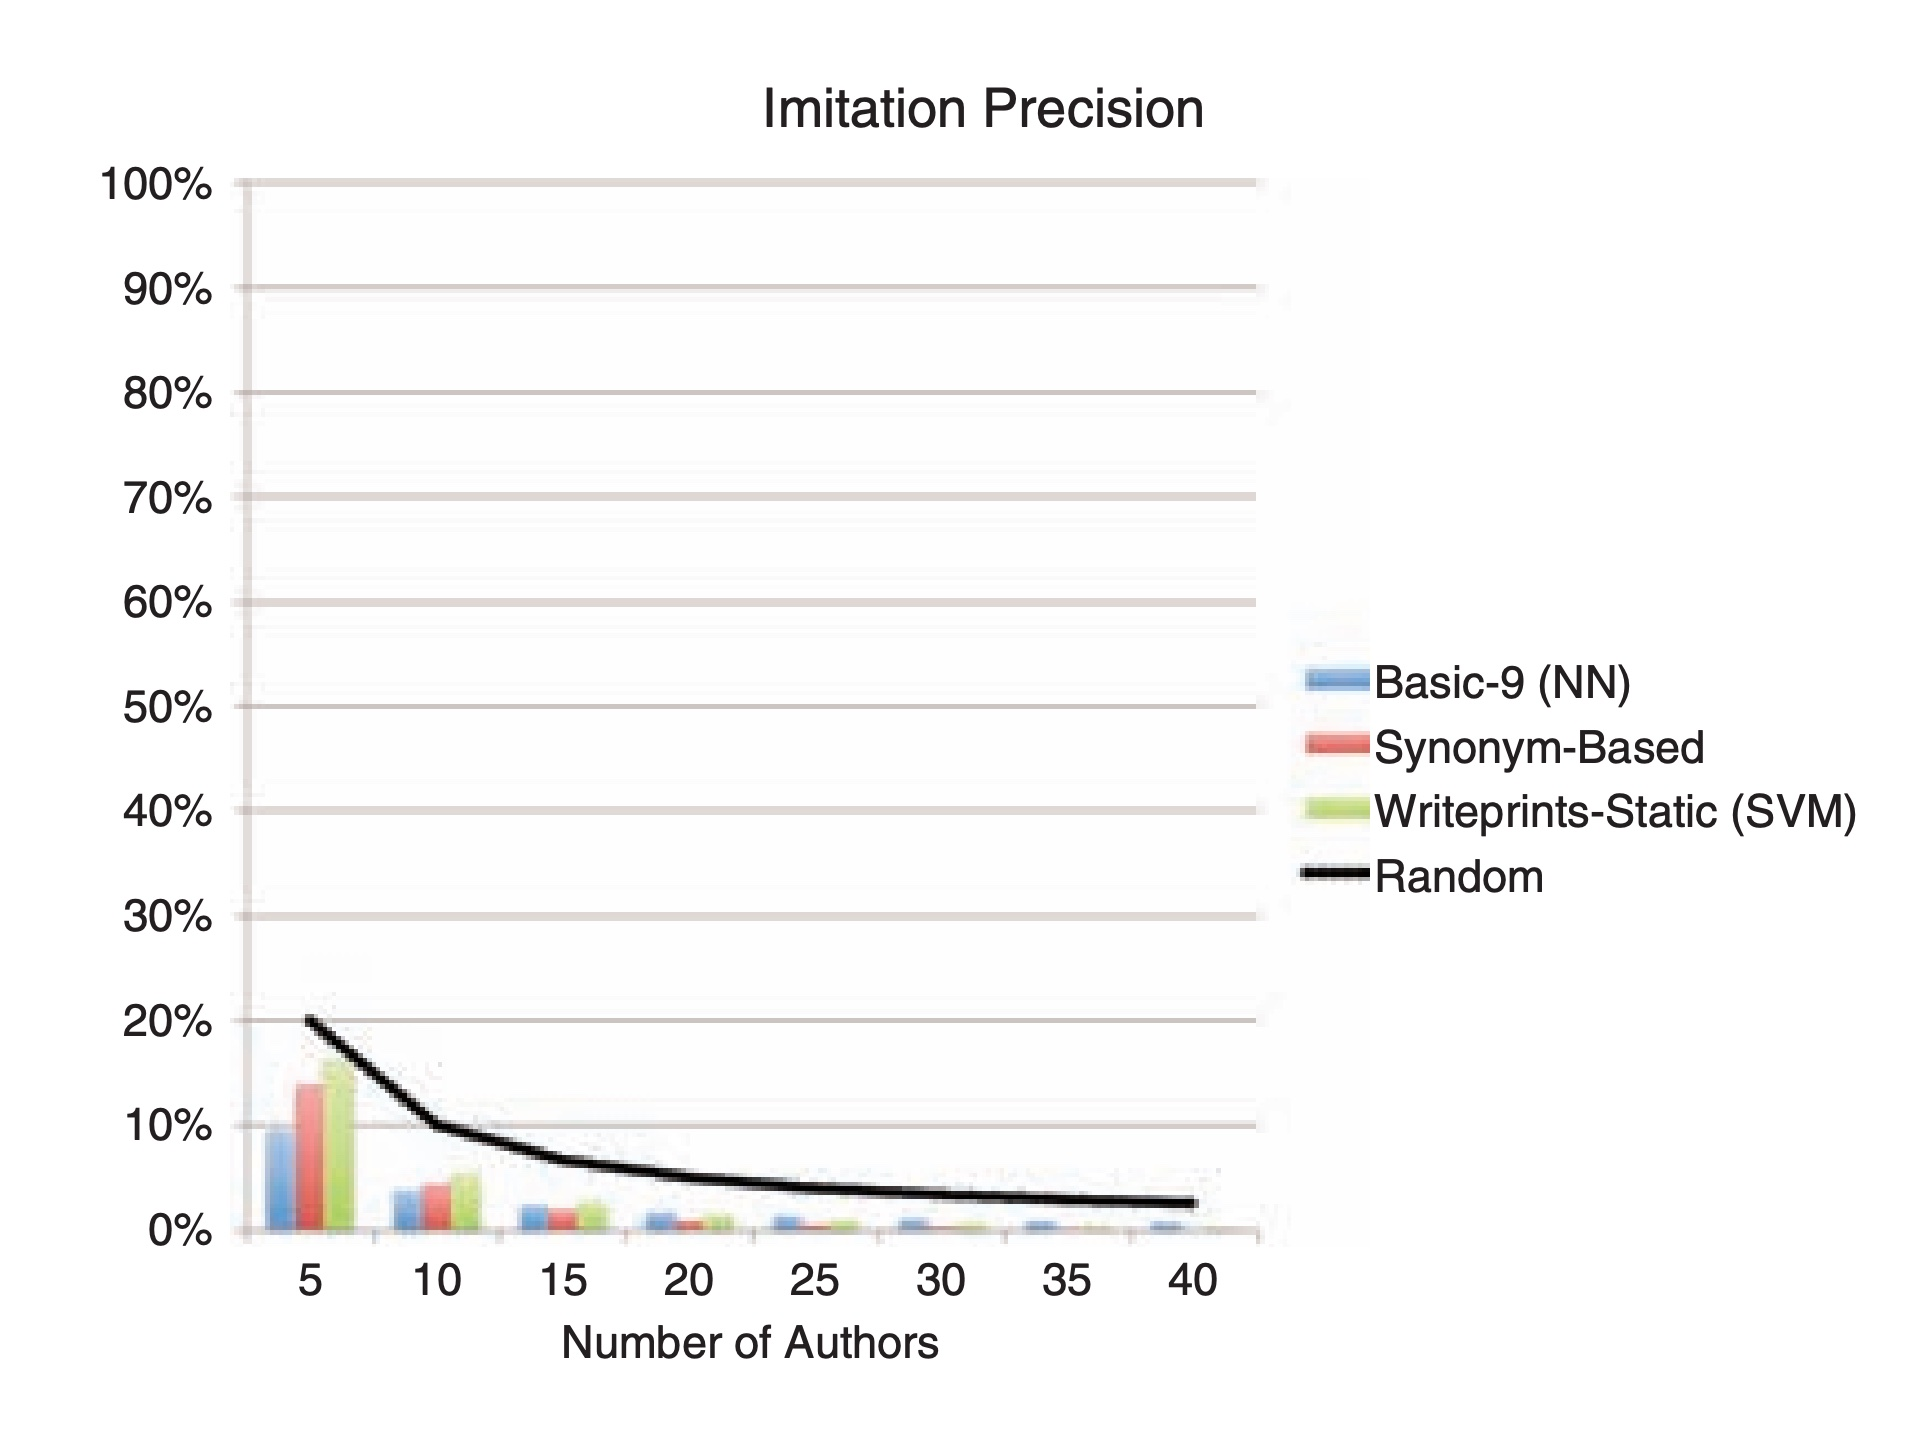

Data behind this chart, as committed beside it:
6.0989010989010985, 0.15981308411214923
11.22, 0.05431
16.26, 0.02606
21.14, 0.0136
26.19, 0.007788
31.24, 0.005296
36.11, 0.004465
41.23, 0.0003115
